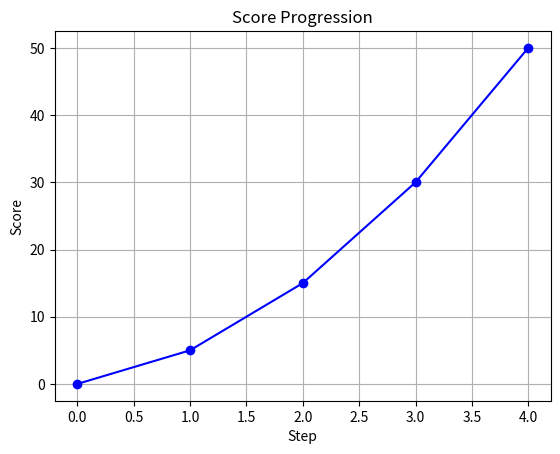

Here is the Python script that generated this plot:
import matplotlib.pyplot as plt

score = 0

def increase_score(current_score, increment=1):
    return current_score + increment

increments = [5, 10, 15, 20]  # Example increments
scores = [score]  # List to track scores over time

for inc in increments:
    score = increase_score(score, inc)
    scores.append(score)

print(f"Final Score: {score}")

plt.plot(range(len(scores)), scores, marker='o', linestyle='-', color='b')
plt.title("Score Progression")
plt.xlabel("Step")
plt.ylabel("Score")
plt.grid()
plt.show()